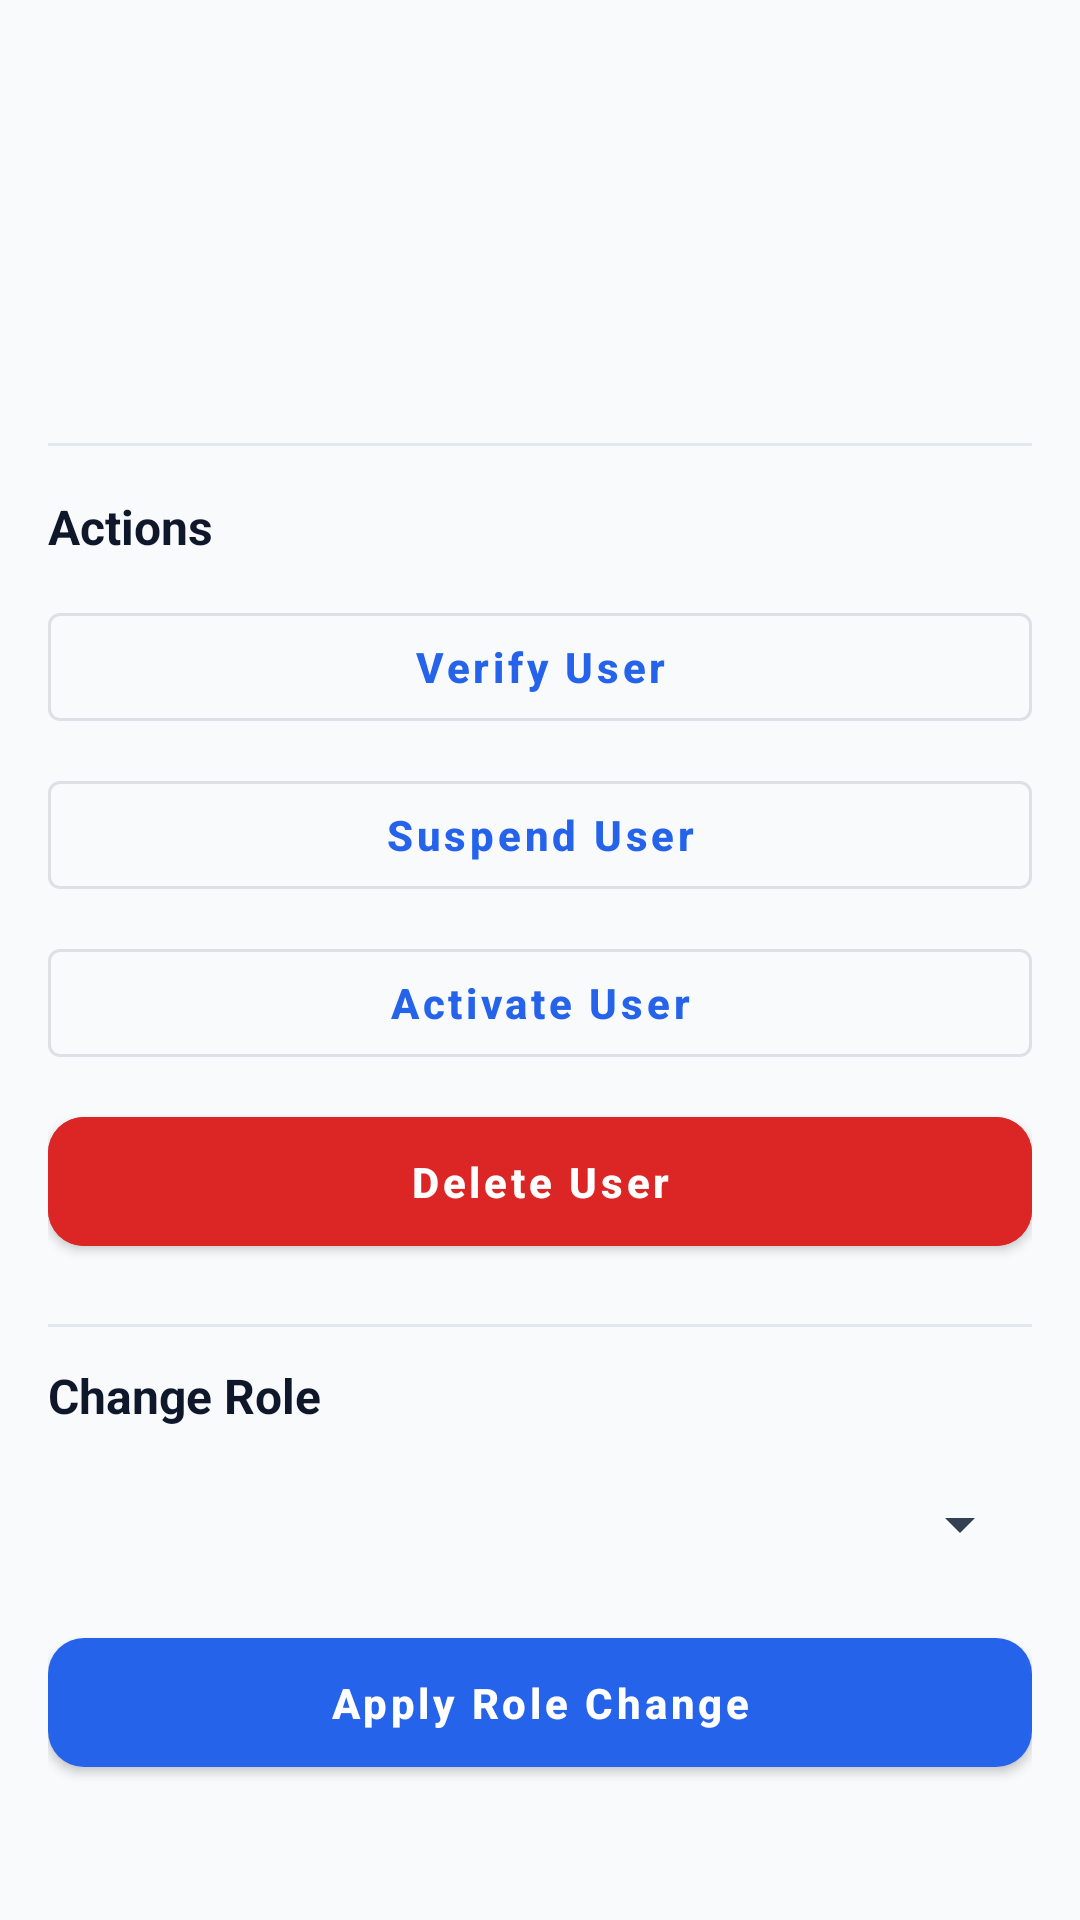

Reconstruct the res/layout file that produces this screen, plus the resources it refers to.
<!-- AndroidManifest.xml: application theme Theme.AlumniConnect -->
<!-- res/layout/fragment_user_detail.xml -->
<?xml version="1.0" encoding="utf-8"?>
<androidx.core.widget.NestedScrollView xmlns:android="http://schemas.android.com/apk/res/android"
    android:layout_width="match_parent"
    android:layout_height="match_parent"
    android:background="@color/background">
    <LinearLayout
        android:layout_width="match_parent"
        android:layout_height="wrap_content"
        android:orientation="vertical"
        android:padding="16dp">

        <TextView
            android:id="@+id/tvUserDetailName"
            android:layout_width="match_parent"
            android:layout_height="wrap_content"
            android:textSize="22sp"
            android:textStyle="bold"
            android:textColor="@color/on_background" />

        <TextView
            android:id="@+id/tvUserDetailEmail"
            android:layout_width="match_parent"
            android:layout_height="wrap_content"
            android:textSize="14sp"
            android:textColor="@color/on_surface_variant"
            android:layout_marginTop="4dp" />

        <TextView
            android:id="@+id/tvUserDetailRole"
            android:layout_width="wrap_content"
            android:layout_height="wrap_content"
            android:background="@drawable/bg_chip"
            android:paddingStart="12dp"
            android:paddingEnd="12dp"
            android:paddingTop="4dp"
            android:paddingBottom="4dp"
            android:textSize="12sp"
            android:textStyle="bold"
            android:textColor="@color/chip_text"
            android:layout_marginTop="8dp" />

        <TextView
            android:id="@+id/tvUserDetailStatus"
            android:layout_width="match_parent"
            android:layout_height="wrap_content"
            android:textSize="14sp"
            android:layout_marginTop="12dp" />

        <View
            android:layout_width="match_parent"
            android:layout_height="1dp"
            android:background="@color/divider"
            android:layout_marginVertical="16dp" />

        <TextView
            android:layout_width="match_parent"
            android:layout_height="wrap_content"
            android:text="Actions"
            android:textSize="16sp"
            android:textStyle="bold"
            android:textColor="@color/on_background"
            android:layout_marginBottom="12dp" />

        <com.google.android.material.button.MaterialButton
            android:id="@+id/btnDetailVerify"
            android:layout_width="match_parent"
            android:layout_height="wrap_content"
            android:text="Verify User"
            android:layout_marginBottom="8dp"
            style="@style/Widget.MaterialComponents.Button.OutlinedButton" />

        <com.google.android.material.button.MaterialButton
            android:id="@+id/btnDetailSuspend"
            android:layout_width="match_parent"
            android:layout_height="wrap_content"
            android:text="Suspend User"
            android:layout_marginBottom="8dp"
            style="@style/Widget.MaterialComponents.Button.OutlinedButton" />

        <com.google.android.material.button.MaterialButton
            android:id="@+id/btnDetailActivate"
            android:layout_width="match_parent"
            android:layout_height="wrap_content"
            android:text="Activate User"
            android:layout_marginBottom="8dp"
            style="@style/Widget.MaterialComponents.Button.OutlinedButton" />

        <com.google.android.material.button.MaterialButton
            android:id="@+id/btnDetailDelete"
            android:layout_width="match_parent"
            android:layout_height="wrap_content"
            android:text="Delete User"
            android:backgroundTint="@color/error"
            android:layout_marginBottom="8dp" />

        <View
            android:layout_width="match_parent"
            android:layout_height="1dp"
            android:background="@color/divider"
            android:layout_marginVertical="12dp" />

        <TextView
            android:layout_width="match_parent"
            android:layout_height="wrap_content"
            android:text="Change Role"
            android:textSize="16sp"
            android:textStyle="bold"
            android:textColor="@color/on_background"
            android:layout_marginBottom="8dp" />

        <Spinner
            android:id="@+id/spinnerRole"
            android:layout_width="match_parent"
            android:layout_height="48dp"
            android:layout_marginBottom="8dp" />

        <com.google.android.material.button.MaterialButton
            android:id="@+id/btnChangeRole"
            android:layout_width="match_parent"
            android:layout_height="wrap_content"
            android:text="Apply Role Change" />
    </LinearLayout>
</androidx.core.widget.NestedScrollView>
<!-- resources referenced by this layout -->
<resources>
  <color name="background">#F8FAFC</color>
  <color name="chip_text">#1E40AF</color>
  <color name="divider">#E2E8F0</color>
  <color name="error">#DC2626</color>
  <color name="on_background">#0F172A</color>
  <color name="on_surface_variant">#334155</color>
  <style name="Theme.AlumniConnect" parent="Theme.MaterialComponents.Light.NoActionBar">
          
          <item name="colorPrimary">@color/primary</item>
          <item name="colorPrimaryVariant">@color/primary_variant</item>
          <item name="colorOnPrimary">@color/on_primary</item>
          
          
          <item name="colorSecondary">@color/secondary</item>
          <item name="colorSecondaryVariant">@color/secondary_variant</item>
          <item name="colorOnSecondary">@color/on_secondary</item>
          
          
          <item name="android:statusBarColor">@color/primary</item>
          <item name="android:windowLightStatusBar">false</item>
          
          
          <item name="android:windowBackground">@color/background</item>
          <item name="colorSurface">@color/surface</item>
          <item name="colorOnSurface">@color/on_surface</item>
          <item name="android:textColor">@color/on_background</item>
          <item name="android:textColorPrimary">@color/on_background</item>
          <item name="android:textColorSecondary">@color/on_surface_variant</item>
  
          
          <item name="editTextColor">@color/input_text</item>
          <item name="android:textColorHint">@color/input_hint</item>
  
          
          <item name="cardBackgroundColor">@color/surface</item>
  
          
          <item name="materialButtonStyle">@style/Widget.AlumniConnect.Button</item>
          <item name="textInputStyle">@style/Widget.AlumniConnect.TextInputLayout</item>
      </style>
  <color name="primary">#2563EB</color>
  <color name="primary_variant">#1D4ED8</color>
  <color name="on_primary">#FFFFFF</color>
  <color name="secondary">#475569</color>
  <color name="secondary_variant">#334155</color>
  <color name="on_secondary">#FFFFFF</color>
  <color name="surface">#FFFFFF</color>
  <color name="on_surface">#1E293B</color>
  <color name="input_text">#0F172A</color>
  <color name="input_hint">#64748B</color>
  <style name="Widget.AlumniConnect.Button" parent="Widget.MaterialComponents.Button">
          <item name="cornerRadius">12dp</item>
          <item name="android:paddingTop">12dp</item>
          <item name="android:paddingBottom">12dp</item>
          <item name="android:textAllCaps">false</item>
          <item name="android:textStyle">bold</item>
      </style>
  <style name="Widget.AlumniConnect.TextInputLayout" parent="Widget.MaterialComponents.TextInputLayout.OutlinedBox">
          <item name="boxCornerRadiusTopStart">12dp</item>
          <item name="boxCornerRadiusTopEnd">12dp</item>
          <item name="boxCornerRadiusBottomStart">12dp</item>
          <item name="boxCornerRadiusBottomEnd">12dp</item>
          <item name="boxStrokeColor">@color/primary</item>
          <item name="boxBackgroundColor">@color/surface</item>
          <item name="hintTextColor">@color/primary</item>
          <item name="android:textColorHint">@color/input_hint</item>
      </style>
</resources>
